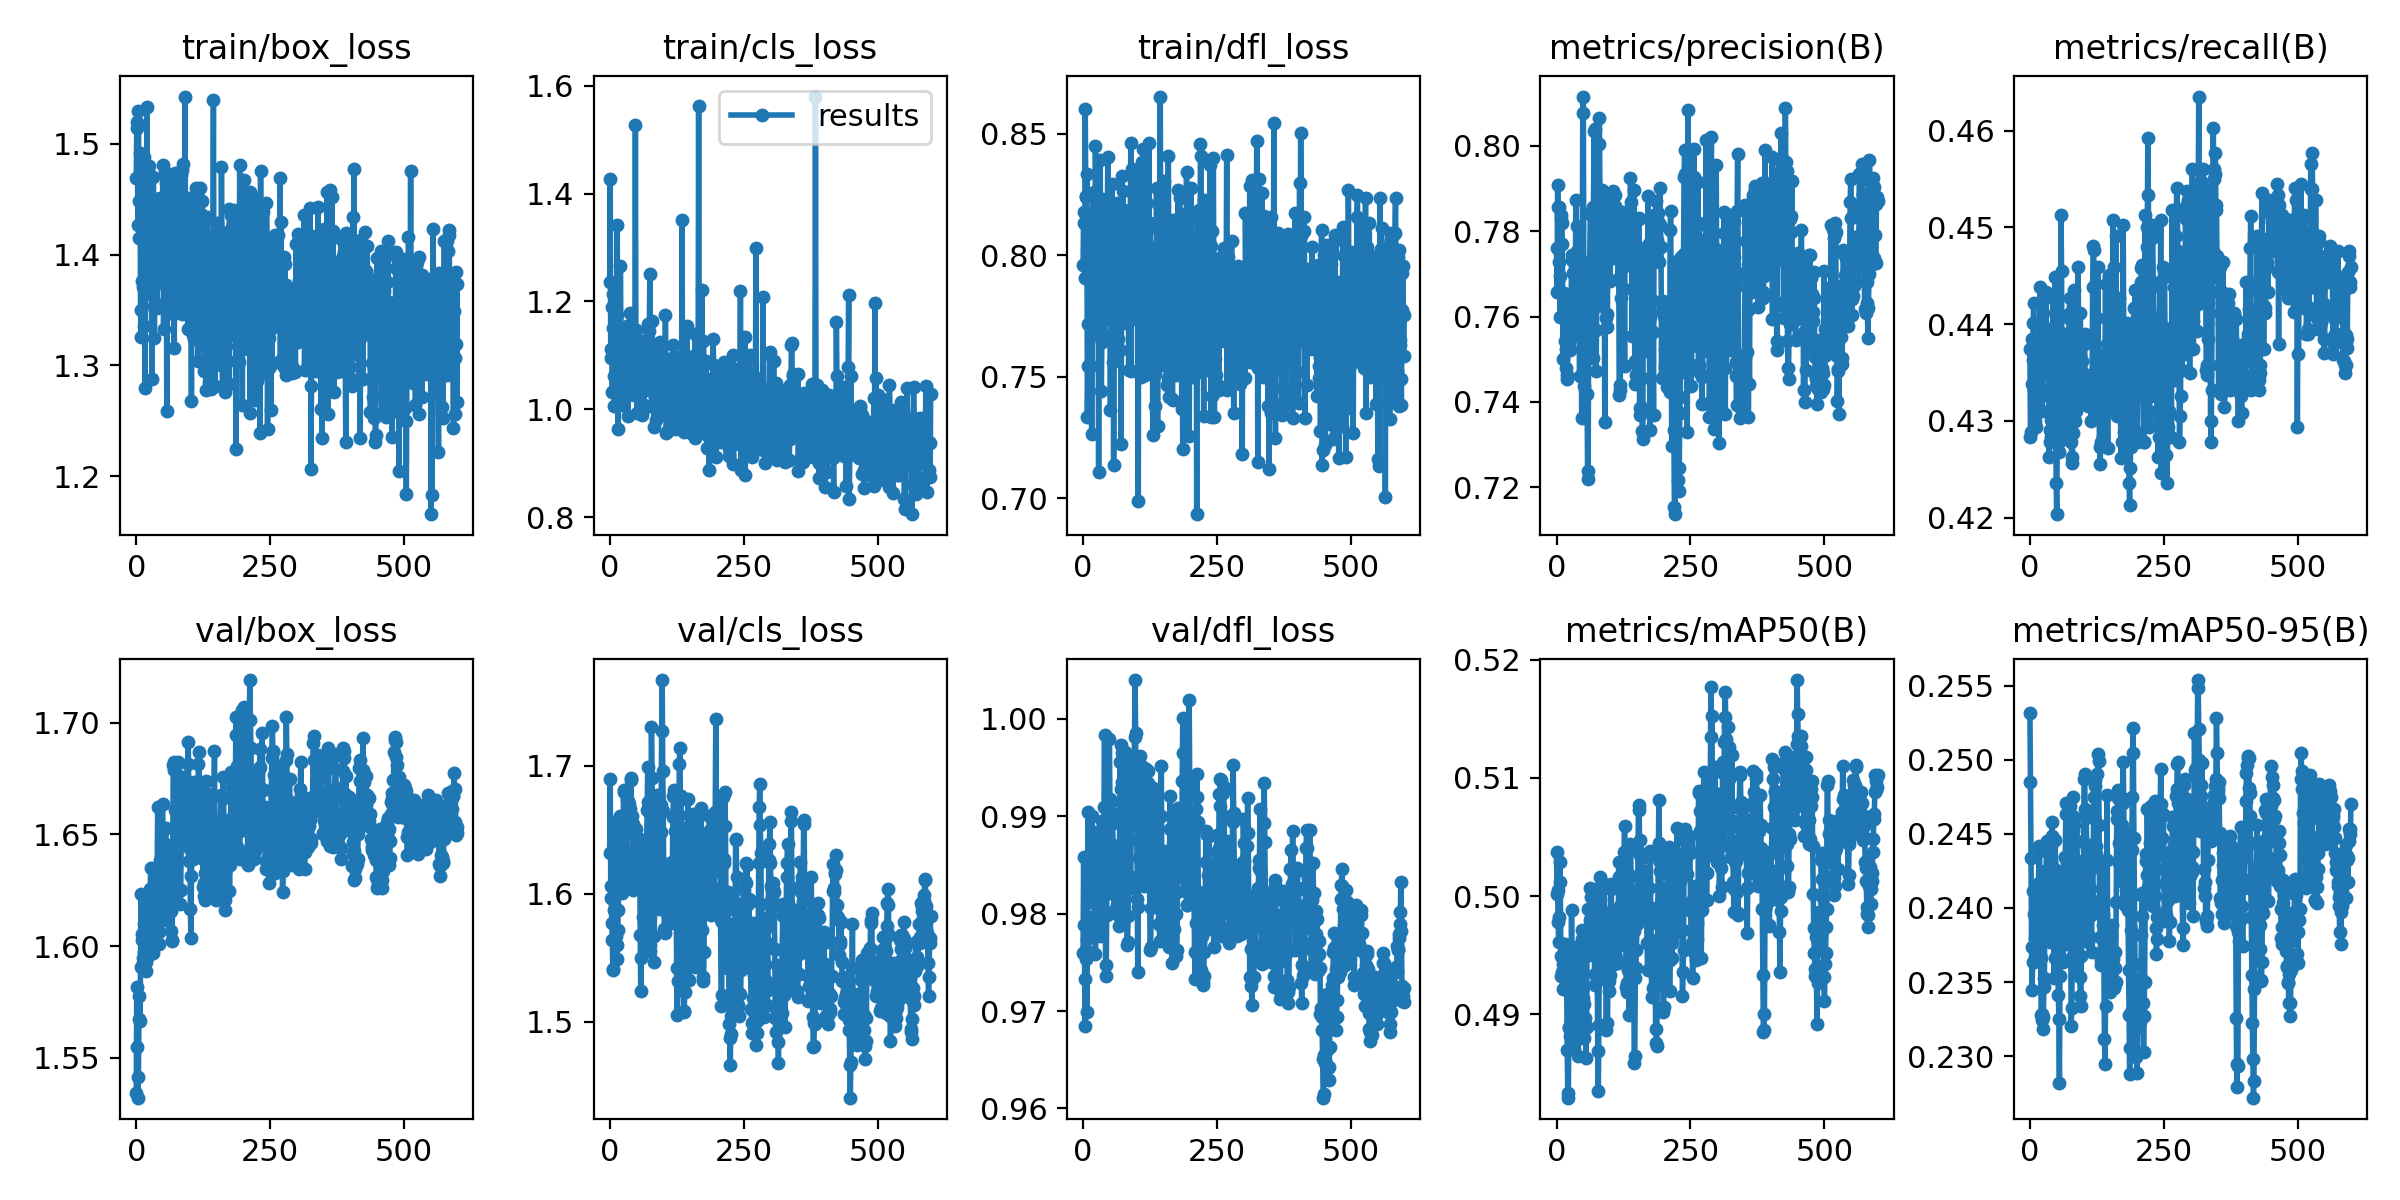

Values plotted in this chart, from the file beside it:
epoch, train/box_loss, train/cls_loss, train/dfl_loss, metrics/precision(B), metrics/recall(B), metrics/mAP50(B), metrics/mAP50-95(B), val/box_loss, val/cls_loss, val/dfl_loss, lr/pg0, lr/pg1, lr/pg2
0, 1.469, 1.235, 0.7962, 0.7761, 0.4374, 0.5038, 0.2531, 1.534, 1.632, 0.976, 0.0001, 0.0001, 0.0001
1, 1.514, 1.427, 0.8178, 0.7658, 0.4283, 0.5001, 0.2485, 1.582, 1.69, 0.9858, 0.0001, 0.0001, 0.0001
2, 1.52, 1.096, 0.8135, 0.7909, 0.4289, 0.5005, 0.2434, 1.555, 1.607, 0.9788, 9.9999e-05, 9.9999e-05, 9.9999e-05
3, 1.426, 1.112, 0.7905, 0.7858, 0.4338, 0.4978, 0.2373, 1.532, 1.597, 0.9733, 9.9998e-05, 9.9998e-05, 9.9998e-05
4, 1.53, 1.19, 0.8603, 0.7728, 0.4385, 0.4961, 0.2344, 1.541, 1.577, 0.9685, 9.9995e-05, 9.9995e-05, 9.9995e-05
5, 1.448, 1.032, 0.8239, 0.7856, 0.4363, 0.4982, 0.2363, 1.567, 1.564, 0.9762, 9.9991e-05, 9.9991e-05, 9.9991e-05
6, 1.415, 1.15, 0.8244, 0.7695, 0.4401, 0.5029, 0.2411, 1.577, 1.54, 0.9754, 9.9986e-05, 9.9986e-05, 9.9986e-05
7, 1.491, 1.213, 0.8336, 0.7599, 0.4422, 0.5012, 0.2396, 1.567, 1.542, 0.9699, 9.998e-05, 9.998e-05, 9.998e-05
8, 1.35, 1.062, 0.7334, 0.7837, 0.4331, 0.4949, 0.2363, 1.59, 1.587, 0.9774, 9.9973e-05, 9.9973e-05, 9.9973e-05
9, 1.325, 1.006, 0.7546, 0.783, 0.4299, 0.4932, 0.2379, 1.623, 1.656, 0.9904, 9.9965e-05, 9.9965e-05, 9.9965e-05
10, 1.427, 1.128, 0.7719, 0.7819, 0.431, 0.4935, 0.2366, 1.603, 1.621, 0.9853, 9.9956e-05, 9.9956e-05, 9.9956e-05
11, 1.376, 1.052, 0.7915, 0.7769, 0.4294, 0.4948, 0.2396, 1.605, 1.613, 0.9838, 9.9945e-05, 9.9945e-05, 9.9945e-05
12, 1.371, 1.138, 0.7888, 0.7501, 0.4342, 0.4921, 0.2369, 1.593, 1.567, 0.9812, 9.9934e-05, 9.9934e-05, 9.9934e-05
13, 1.415, 1.175, 0.8081, 0.7655, 0.4347, 0.4942, 0.2382, 1.595, 1.56, 0.9813, 9.9921e-05, 9.9921e-05, 9.9921e-05
14, 1.335, 1.342, 0.7545, 0.7655, 0.431, 0.4957, 0.2392, 1.597, 1.549, 0.9817, 9.9907e-05, 9.9907e-05, 9.9907e-05
15, 1.488, 1.118, 0.8139, 0.7641, 0.4337, 0.4956, 0.2416, 1.61, 1.572, 0.9859, 9.9893e-05, 9.9893e-05, 9.9893e-05
16, 1.279, 0.9631, 0.7263, 0.7543, 0.4366, 0.4959, 0.2417, 1.6, 1.587, 0.987, 9.9877e-05, 9.9877e-05, 9.9877e-05
17, 1.414, 1.074, 0.7883, 0.7524, 0.4347, 0.4934, 0.2442, 1.603, 1.609, 0.99, 9.986e-05, 9.986e-05, 9.986e-05
18, 1.384, 1.082, 0.8015, 0.7479, 0.4401, 0.4927, 0.2439, 1.589, 1.63, 0.986, 9.9842e-05, 9.9842e-05, 9.9842e-05
19, 1.463, 1.053, 0.813, 0.7463, 0.4438, 0.492, 0.2398, 1.593, 1.661, 0.9849, 9.9822e-05, 9.9822e-05, 9.9822e-05
20, 1.533, 1.266, 0.8262, 0.7452, 0.4333, 0.487, 0.2366, 1.623, 1.657, 0.9865, 9.9802e-05, 9.9802e-05, 9.9802e-05
21, 1.375, 1.137, 0.7843, 0.7571, 0.4326, 0.4833, 0.2328, 1.613, 1.635, 0.9798, 9.9781e-05, 9.9781e-05, 9.9781e-05
22, 1.364, 1.008, 0.7675, 0.7552, 0.431, 0.4829, 0.2324, 1.604, 1.606, 0.9788, 9.9758e-05, 9.9758e-05, 9.9758e-05
23, 1.48, 1.125, 0.845, 0.7568, 0.4331, 0.4888, 0.2329, 1.597, 1.601, 0.9758, 9.9735e-05, 9.9735e-05, 9.9735e-05
24, 1.447, 1.125, 0.8202, 0.7532, 0.4353, 0.4889, 0.2318, 1.596, 1.637, 0.9783, 9.971e-05, 9.971e-05, 9.971e-05
25, 1.429, 1.098, 0.8058, 0.7614, 0.4353, 0.4889, 0.2326, 1.603, 1.647, 0.9826, 9.9685e-05, 9.9685e-05, 9.9685e-05
26, 1.416, 1.099, 0.7903, 0.7521, 0.4379, 0.4881, 0.2346, 1.625, 1.679, 0.9884, 9.9658e-05, 9.9658e-05, 9.9658e-05
27, 1.387, 1.017, 0.788, 0.7591, 0.4369, 0.4895, 0.2353, 1.635, 1.681, 0.9877, 9.963e-05, 9.963e-05, 9.963e-05
28, 1.43, 1.105, 0.7954, 0.7732, 0.4395, 0.4989, 0.2425, 1.613, 1.625, 0.9793, 9.9601e-05, 9.9601e-05, 9.9601e-05
29, 1.288, 1.026, 0.7108, 0.7745, 0.4385, 0.4929, 0.2419, 1.617, 1.615, 0.9799, 9.9571e-05, 9.9571e-05, 9.9571e-05
30, 1.42, 1.089, 0.805, 0.7653, 0.4433, 0.4924, 0.2418, 1.619, 1.632, 0.982, 9.954e-05, 9.954e-05, 9.954e-05
31, 1.398, 1.113, 0.7961, 0.7702, 0.4374, 0.4924, 0.2445, 1.6, 1.605, 0.9811, 9.9508e-05, 9.9508e-05, 9.9508e-05
32, 1.47, 1.135, 0.8394, 0.7582, 0.4347, 0.487, 0.2407, 1.597, 1.629, 0.9777, 9.9474e-05, 9.9474e-05, 9.9474e-05
33, 1.354, 1.154, 0.7757, 0.7571, 0.4395, 0.4878, 0.2386, 1.611, 1.673, 0.9818, 9.944e-05, 9.944e-05, 9.944e-05
34, 1.325, 0.9875, 0.744, 0.7555, 0.4353, 0.4876, 0.2386, 1.619, 1.647, 0.9837, 9.9404e-05, 9.9404e-05, 9.9404e-05
35, 1.404, 1.056, 0.7644, 0.7633, 0.431, 0.4909, 0.2405, 1.633, 1.672, 0.986, 9.9368e-05, 9.9368e-05, 9.9368e-05
36, 1.45, 1.051, 0.8234, 0.7874, 0.4262, 0.4957, 0.2415, 1.628, 1.659, 0.9895, 9.933e-05, 9.933e-05, 9.933e-05
37, 1.429, 1.03, 0.8077, 0.7726, 0.429, 0.4938, 0.2377, 1.615, 1.67, 0.9861, 9.9291e-05, 9.9291e-05, 9.9291e-05
38, 1.396, 1.179, 0.7782, 0.7811, 0.4278, 0.4915, 0.2416, 1.601, 1.666, 0.9849, 9.9252e-05, 9.9252e-05, 9.9252e-05
39, 1.351, 1.034, 0.7672, 0.7754, 0.4283, 0.4892, 0.2431, 1.634, 1.689, 0.9909, 9.9211e-05, 9.9211e-05, 9.9211e-05
40, 1.387, 1.09, 0.7771, 0.7671, 0.43, 0.4864, 0.2442, 1.662, 1.69, 0.9984, 9.9169e-05, 9.9169e-05, 9.9169e-05
41, 1.446, 1.03, 0.8004, 0.77, 0.4369, 0.4906, 0.2458, 1.631, 1.65, 0.9871, 9.9126e-05, 9.9126e-05, 9.9126e-05
42, 1.426, 1.064, 0.774, 0.7599, 0.4385, 0.4889, 0.2448, 1.606, 1.661, 0.9747, 9.9082e-05, 9.9082e-05, 9.9082e-05
43, 1.447, 1.115, 0.8226, 0.7461, 0.4427, 0.4887, 0.2447, 1.601, 1.654, 0.9736, 9.9037e-05, 9.9037e-05, 9.9037e-05
44, 1.451, 1.124, 0.8061, 0.7575, 0.4374, 0.4908, 0.2421, 1.613, 1.603, 0.9798, 9.899e-05, 9.899e-05, 9.899e-05
45, 1.387, 1.026, 0.7993, 0.7629, 0.4354, 0.4882, 0.2352, 1.639, 1.612, 0.9883, 9.8943e-05, 9.8943e-05, 9.8943e-05
46, 1.405, 1.028, 0.8406, 0.7562, 0.4411, 0.4937, 0.2366, 1.623, 1.649, 0.9864, 9.8895e-05, 9.8895e-05, 9.8895e-05
47, 1.389, 1.085, 0.7935, 0.7362, 0.4449, 0.4963, 0.2446, 1.617, 1.625, 0.9847, 9.8845e-05, 9.8845e-05, 9.8845e-05
48, 1.375, 1.528, 0.7758, 0.7692, 0.4297, 0.4971, 0.2426, 1.613, 1.623, 0.9821, 9.8795e-05, 9.8795e-05, 9.8795e-05
49, 1.448, 1.094, 0.8118, 0.8078, 0.4235, 0.4922, 0.2408, 1.663, 1.651, 0.998, 9.8743e-05, 9.8743e-05, 9.8743e-05
50, 1.481, 1.146, 0.811, 0.8116, 0.4204, 0.4913, 0.2401, 1.634, 1.623, 0.9918, 9.8691e-05, 9.8691e-05, 9.8691e-05
51, 1.332, 0.9938, 0.7364, 0.7634, 0.4299, 0.488, 0.2375, 1.612, 1.629, 0.9897, 9.8637e-05, 9.8637e-05, 9.8637e-05
52, 1.397, 1.115, 0.8148, 0.7438, 0.4385, 0.4908, 0.2369, 1.619, 1.637, 0.9869, 9.8582e-05, 9.8582e-05, 9.8582e-05
53, 1.38, 1.048, 0.7812, 0.7597, 0.4299, 0.489, 0.2341, 1.643, 1.619, 0.9915, 9.8527e-05, 9.8527e-05, 9.8527e-05
54, 1.474, 1.114, 0.8294, 0.7661, 0.4267, 0.4897, 0.2325, 1.646, 1.608, 0.9903, 9.847e-05, 9.847e-05, 9.847e-05
55, 1.358, 1.048, 0.756, 0.7701, 0.4278, 0.4863, 0.2282, 1.653, 1.609, 0.9893, 9.8412e-05, 9.8412e-05, 9.8412e-05
56, 1.465, 1.087, 0.8142, 0.7684, 0.4347, 0.4889, 0.2354, 1.641, 1.643, 0.9871, 9.8353e-05, 9.8353e-05, 9.8353e-05
57, 1.259, 1.08, 0.7139, 0.7419, 0.4409, 0.4958, 0.2416, 1.631, 1.568, 0.9837, 9.8293e-05, 9.8293e-05, 9.8293e-05
58, 1.408, 1.007, 0.7903, 0.7238, 0.4512, 0.4989, 0.2416, 1.628, 1.524, 0.9803, 9.8232e-05, 9.8232e-05, 9.8232e-05
59, 1.452, 1.126, 0.8089, 0.722, 0.4455, 0.4967, 0.2407, 1.637, 1.55, 0.9867, 9.817e-05, 9.817e-05, 9.817e-05
... 540 more rows
